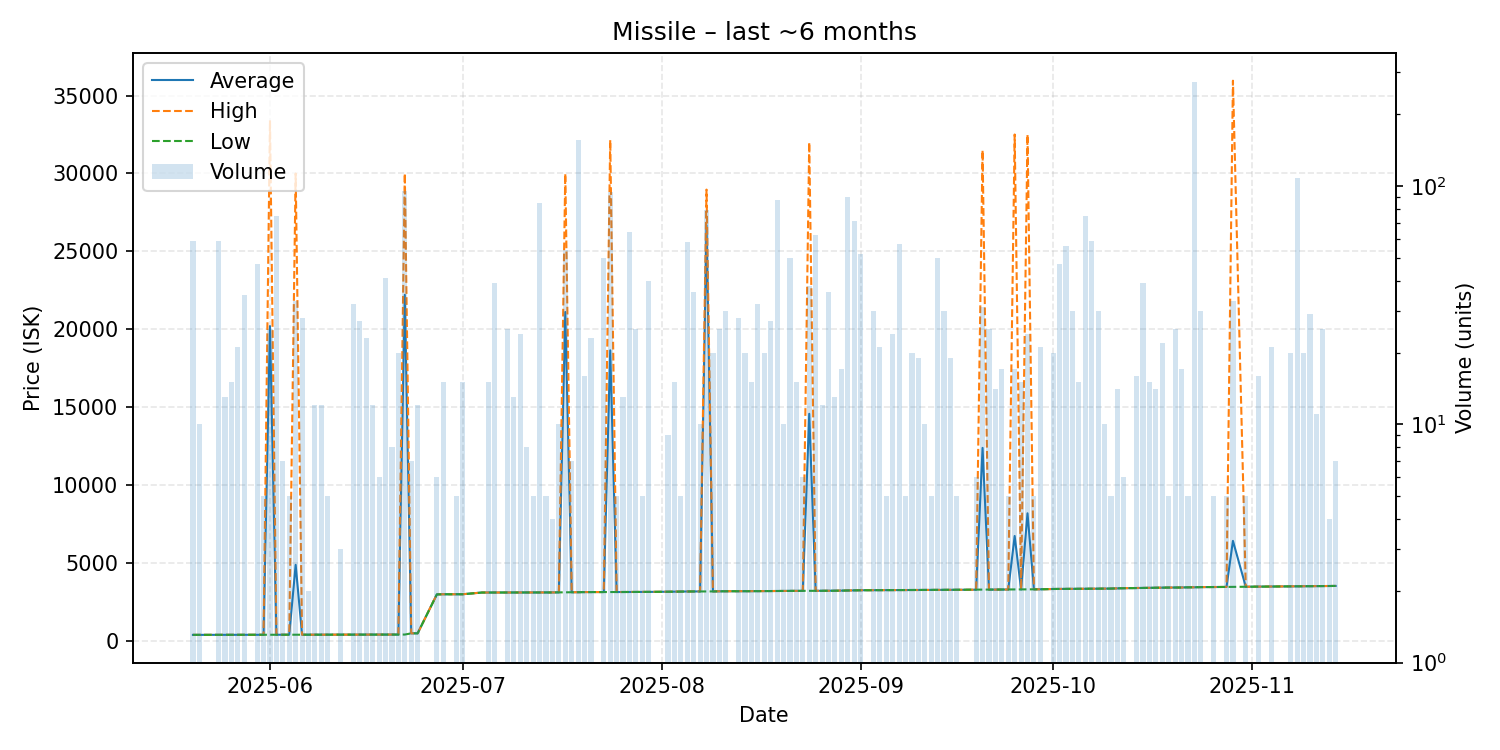

The table this chart was drawn from, first rows:
date, average, highest, lowest, order_count, volume
2025-05-20, 403.1, 403.1, 403.0, 5, 59
2025-05-21, 403.1, 403.1, 403.1, 1, 10
2025-05-23, 404.6, 404.6, 404.6, 1, 1
2025-05-24, 405, 405.3, 405.0, 7, 59
2025-05-25, 405.7, 405.7, 405.3, 3, 13
2025-05-26, 405.8, 406.0, 405.7, 2, 15
2025-05-27, 406.4, 406.4, 406.4, 3, 21
2025-05-28, 406.4, 406.4, 406.4, 4, 35
2025-05-30, 408.0, 408.0, 408.0, 3, 47
2025-05-31, 408.6, 408.6, 408.6, 1, 5
2025-06-01, 20209, 33410, 408.6, 3, 25
2025-06-02, 411.2, 411.2, 411.1, 2, 75
2025-06-03, 411.5, 411.5, 411.5, 2, 7
2025-06-04, 412.1, 412.1, 412.1, 1, 5
2025-06-05, 4895, 30000, 412.2, 5, 33
2025-06-06, 413, 413.1, 413.0, 2, 28
2025-06-07, 413.3, 413.3, 413.3, 1, 2
2025-06-08, 413.3, 413.3, 413.3, 2, 12
2025-06-09, 413.5, 413.5, 413.5, 3, 12
2025-06-10, 414.1, 414.1, 414.1, 1, 5
2025-06-12, 416.4, 416.4, 416.4, 1, 3
2025-06-14, 418.2, 418.4, 418.2, 2, 32
2025-06-15, 418.8, 419.2, 418.7, 3, 27
2025-06-16, 420.1, 420.1, 420.1, 2, 23
2025-06-17, 420.6, 420.6, 420.6, 1, 12
2025-06-18, 422, 422.1, 421.7, 2, 6
2025-06-19, 422.2, 422.5, 422.1, 4, 41
2025-06-20, 423, 423.1, 422.9, 3, 8
2025-06-21, 423.1, 423.1, 423.1, 2, 20
2025-06-22, 22217, 30000, 423.2, 2, 95
2025-06-23, 501.4, 502.0, 501.1, 2, 7
2025-06-24, 502.1, 502.1, 502.1, 2, 12
2025-06-27, 3000, 3000, 3000, 1, 6
2025-06-28, 3008, 3008, 3008, 2, 15
2025-06-30, 3009, 3009, 3009, 1, 5
2025-07-01, 3009, 3009, 3009, 2, 15
2025-07-04, 3119, 3119, 3119, 1, 1
2025-07-05, 3119, 3119, 3119, 1, 15
2025-07-06, 3119, 3119, 3119, 2, 39
2025-07-08, 3119, 3119, 3119, 3, 25
2025-07-09, 3119, 3119, 3119, 1, 13
2025-07-10, 3120, 3120, 3120, 1, 24
2025-07-11, 3123, 3123, 3122, 2, 8
2025-07-12, 3123, 3123, 3123, 1, 5
2025-07-13, 3123, 3123, 3123, 3, 85
2025-07-14, 3123, 3123, 3123, 1, 5
2025-07-15, 3125, 3125, 3125, 1, 4
2025-07-16, 3130, 3131, 3130, 2, 10
2025-07-17, 21114, 29990, 3132, 6, 54
2025-07-18, 3135, 3135, 3134, 2, 7
2025-07-19, 3144, 3144, 3144, 2, 156
2025-07-20, 3148, 3148, 3148, 3, 16
2025-07-21, 3148, 3148, 3148, 1, 23
2025-07-22, 3150, 3150, 3150, 1, 1
2025-07-23, 3150, 3150, 3150, 2, 50
2025-07-24, 18654, 32150, 3151, 4, 94
2025-07-25, 3151, 3151, 3151, 1, 5
2025-07-26, 3152, 3153, 3151, 2, 13
2025-07-27, 3153, 3153, 3153, 2, 64
2025-07-28, 3156, 3157, 3154, 2, 25
... 95 more rows
